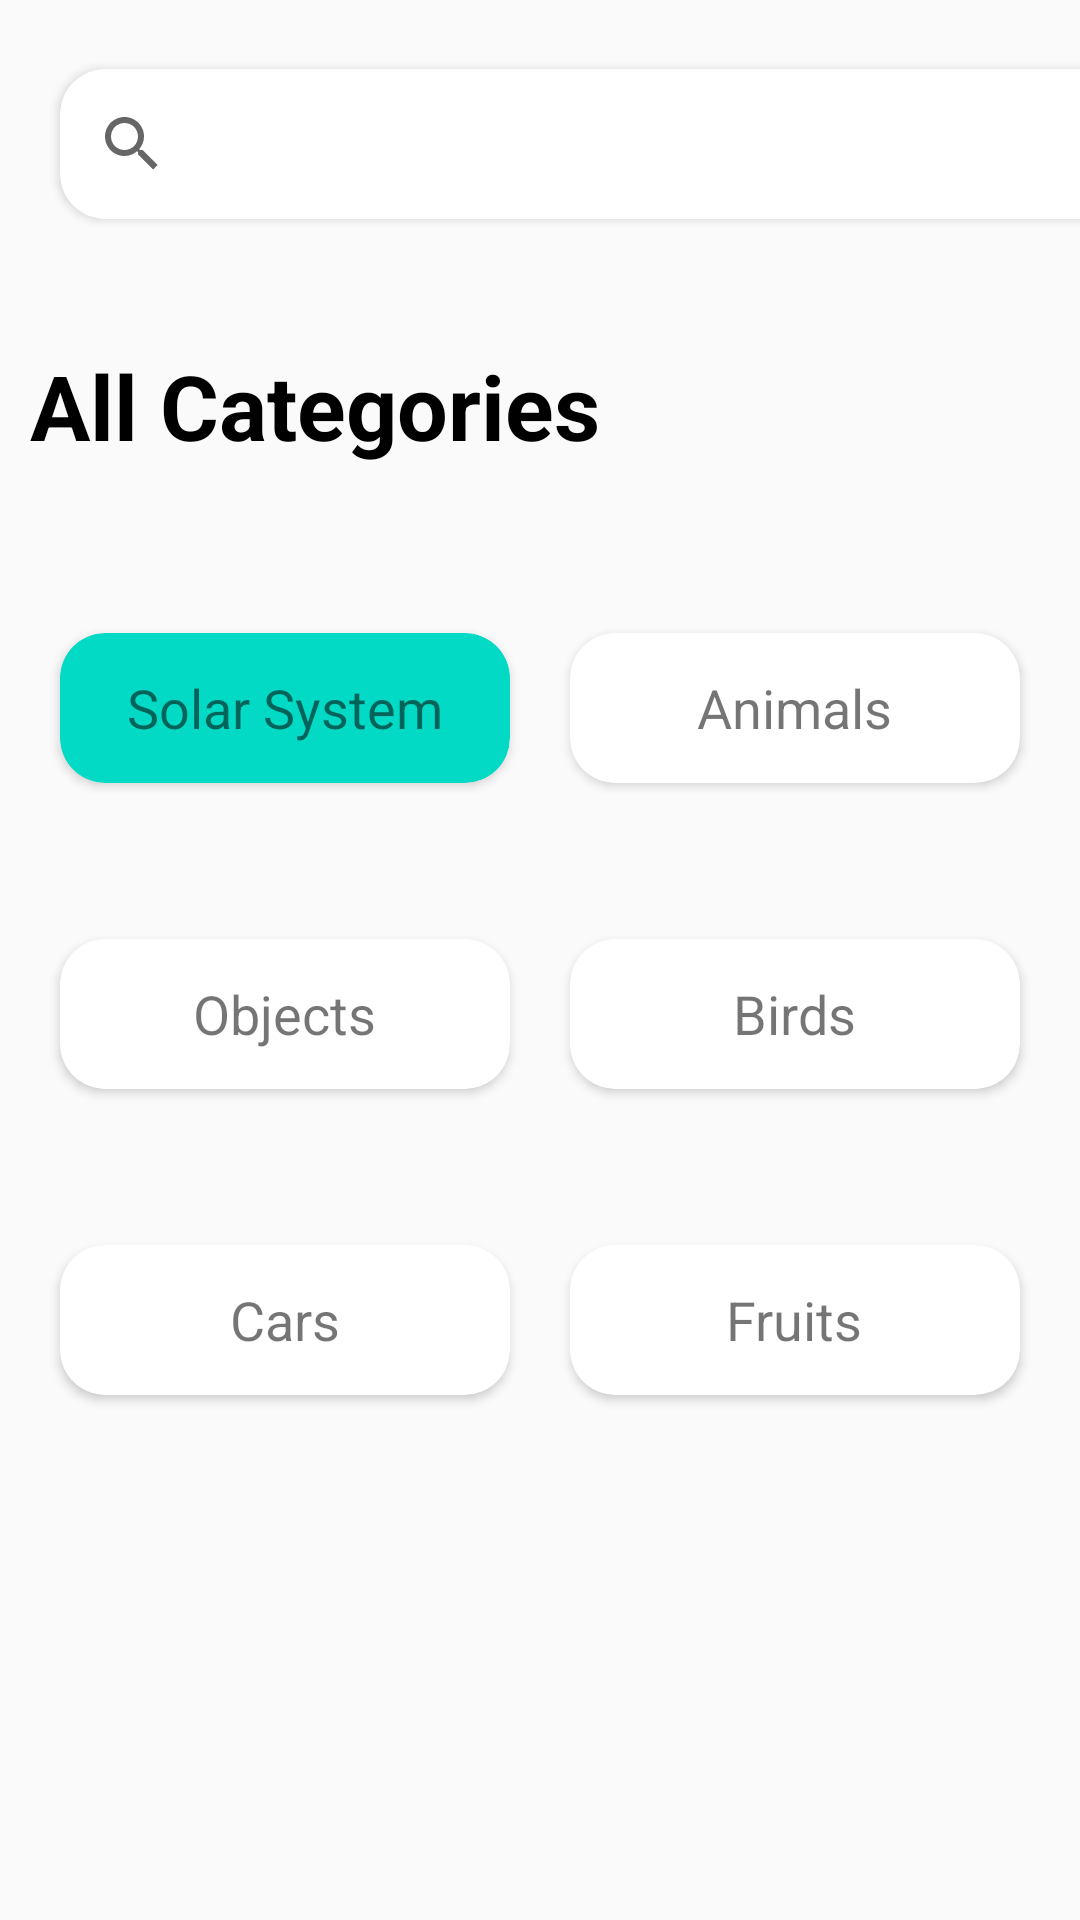

Layout XML and referenced resources for this Android screen:
<!-- AndroidManifest.xml: application theme Theme.ARGenesis -->
<!-- res/layout/activity_all_categories.xml -->
<?xml version="1.0" encoding="utf-8"?>
<RelativeLayout xmlns:android="http://schemas.android.com/apk/res/android"
    xmlns:app="http://schemas.android.com/apk/res-auto"
    xmlns:tools="http://schemas.android.com/tools"
    android:layout_width="match_parent"
    android:layout_height="match_parent"
    tools:context=".viewModel">

    <LinearLayout
        android:layout_width="match_parent"
        android:layout_height="wrap_content"
        android:layout_marginTop="3dp"
        android:gravity="left">

        <androidx.cardview.widget.CardView
            android:layout_width="360dp"
            android:layout_height="50dp"
            android:layout_gravity="center"
            android:layout_margin="20dp"
            app:cardCornerRadius="15dp">

            <SearchView
                android:layout_width="match_parent"
                android:layout_height="match_parent">

                <androidx.cardview.widget.CardView
                    android:layout_width="match_parent"
                    android:layout_height="match_parent" />
            </SearchView>

        </androidx.cardview.widget.CardView>


    </LinearLayout>

    <LinearLayout
        android:id="@+id/ll1"
        android:layout_width="279dp"
        android:layout_height="65dp"
        android:layout_marginTop="100dp"
        android:gravity="left">

        <LinearLayout
            android:layout_width="match_parent"
            android:layout_height="match_parent"
            android:layout_marginStart="10dp"
            android:layout_marginLeft="10dp"
            android:layout_marginTop="15dp"
            android:orientation="vertical">

            <TextView
                android:layout_width="wrap_content"
                android:layout_height="match_parent"
                android:layout_gravity="left"
                android:text="All Categories"
                android:textColor="@color/black"
                android:textSize="30sp"
                android:textStyle="bold" />
        </LinearLayout>

    </LinearLayout>


    <LinearLayout
        android:layout_width="match_parent"
        android:layout_height="wrap_content"
        android:layout_below="@+id/ll1"
        android:layout_marginTop="20dp"
        android:orientation="vertical">

        <LinearLayout
            android:layout_width="match_parent"
            android:layout_height="wrap_content"
            android:layout_weight="1"
            android:gravity="center"
            android:padding="16dp">

            <androidx.cardview.widget.CardView
                android:id="@+id/catSolarSystem"
                android:layout_width="150dp"
                android:layout_height="50dp"
                android:layout_margin="10dp"
                android:clickable="true"
                app:cardBackgroundColor="@color/teal_200"
                app:cardCornerRadius="15dp"
                app:cardPreventCornerOverlap="false">

                <LinearLayout
                    android:layout_width="wrap_content"
                    android:layout_height="wrap_content"
                    android:layout_gravity="center"
                    android:orientation="vertical">

                    <TextView
                        android:layout_width="match_parent"
                        android:layout_height="wrap_content"
                        android:text="Solar System"
                        android:textSize="18sp" />
                </LinearLayout>

            </androidx.cardview.widget.CardView>

            <androidx.cardview.widget.CardView
                android:layout_width="150dp"
                android:layout_height="50dp"
                android:layout_margin="10dp"
                app:cardCornerRadius="15dp">
                
                
                

                
                
                

                <LinearLayout
                    android:layout_width="wrap_content"
                    android:layout_height="wrap_content"
                    android:layout_gravity="center"
                    android:orientation="vertical">

                    <TextView
                        android:layout_width="match_parent"
                        android:layout_height="wrap_content"
                        android:gravity="center"
                        android:text="Animals"
                        android:textSize="18sp" />
                </LinearLayout>

            </androidx.cardview.widget.CardView>


        </LinearLayout>

        <LinearLayout
            android:layout_width="match_parent"
            android:layout_height="wrap_content"
            android:layout_weight="1"
            android:gravity="center"
            android:padding="16dp">

            <androidx.cardview.widget.CardView
                android:layout_width="150dp"
                android:layout_height="50dp"
                android:layout_margin="10dp"
                app:cardCornerRadius="15dp"
                app:cardPreventCornerOverlap="false">

                <LinearLayout
                    android:layout_width="wrap_content"
                    android:layout_height="wrap_content"
                    android:layout_gravity="center"
                    android:orientation="vertical">

                    <TextView
                        android:layout_width="match_parent"
                        android:layout_height="wrap_content"
                        android:gravity="center"
                        android:text="Objects"
                        android:textSize="18sp" />
                </LinearLayout>

            </androidx.cardview.widget.CardView>

            <androidx.cardview.widget.CardView
                android:layout_width="150dp"
                android:layout_height="50dp"
                android:layout_margin="10dp"
                app:cardCornerRadius="15dp"
                app:cardPreventCornerOverlap="true">

                <LinearLayout
                    android:layout_width="wrap_content"
                    android:layout_height="wrap_content"
                    android:layout_gravity="center"
                    android:orientation="vertical">

                    <TextView
                        android:layout_width="match_parent"
                        android:layout_height="wrap_content"
                        android:gravity="center"
                        android:text="Birds"
                        android:textSize="18sp" />
                </LinearLayout>

            </androidx.cardview.widget.CardView>

        </LinearLayout>

        <LinearLayout
            android:layout_width="match_parent"
            android:layout_height="wrap_content"
            android:layout_weight="1"
            android:gravity="center"
            android:padding="16dp">

            <androidx.cardview.widget.CardView
                android:layout_width="150dp"
                android:layout_height="50dp"
                android:layout_margin="10dp"
                app:cardCornerRadius="15dp">

                <LinearLayout
                    android:layout_width="wrap_content"
                    android:layout_height="wrap_content"
                    android:layout_gravity="center"
                    android:orientation="vertical">

                    <TextView
                        android:layout_width="match_parent"
                        android:layout_height="wrap_content"
                        android:gravity="center"
                        android:text="Cars"
                        android:textSize="18sp"

                        />
                </LinearLayout>

            </androidx.cardview.widget.CardView>

            <androidx.cardview.widget.CardView
                android:layout_width="150dp"
                android:layout_height="50dp"
                android:layout_margin="10dp"
                app:cardCornerRadius="15dp">

                <LinearLayout
                    android:layout_width="wrap_content"
                    android:layout_height="wrap_content"
                    android:layout_gravity="center"
                    android:orientation="vertical">

                    <TextView
                        android:layout_width="match_parent"
                        android:layout_height="wrap_content"
                        android:gravity="center"
                        android:text="Fruits"
                        android:textSize="18sp" />
                </LinearLayout>

            </androidx.cardview.widget.CardView>
        </LinearLayout>

    </LinearLayout>


</RelativeLayout>
<!-- resources referenced by this layout -->
<resources>
  <style name="Theme.ARGenesis" parent="Theme.AppCompat.Light.DarkActionBar">
          
          <item name="colorPrimary">@color/purple_500</item>
          <item name="colorPrimaryDark">@color/purple_700</item>
          <item name="colorAccent">@color/teal_200</item>
          
      </style>
  <!-- not gathered from this repository: default colours our renderer supplied (Android Studio template values) -->
  <color name="purple_500">#FF6200EE</color>
  <color name="purple_700">#FF3700B3</color>
  <color name="teal_200">#FF03DAC5</color>
  <color name="black">#FF000000</color>
</resources>
